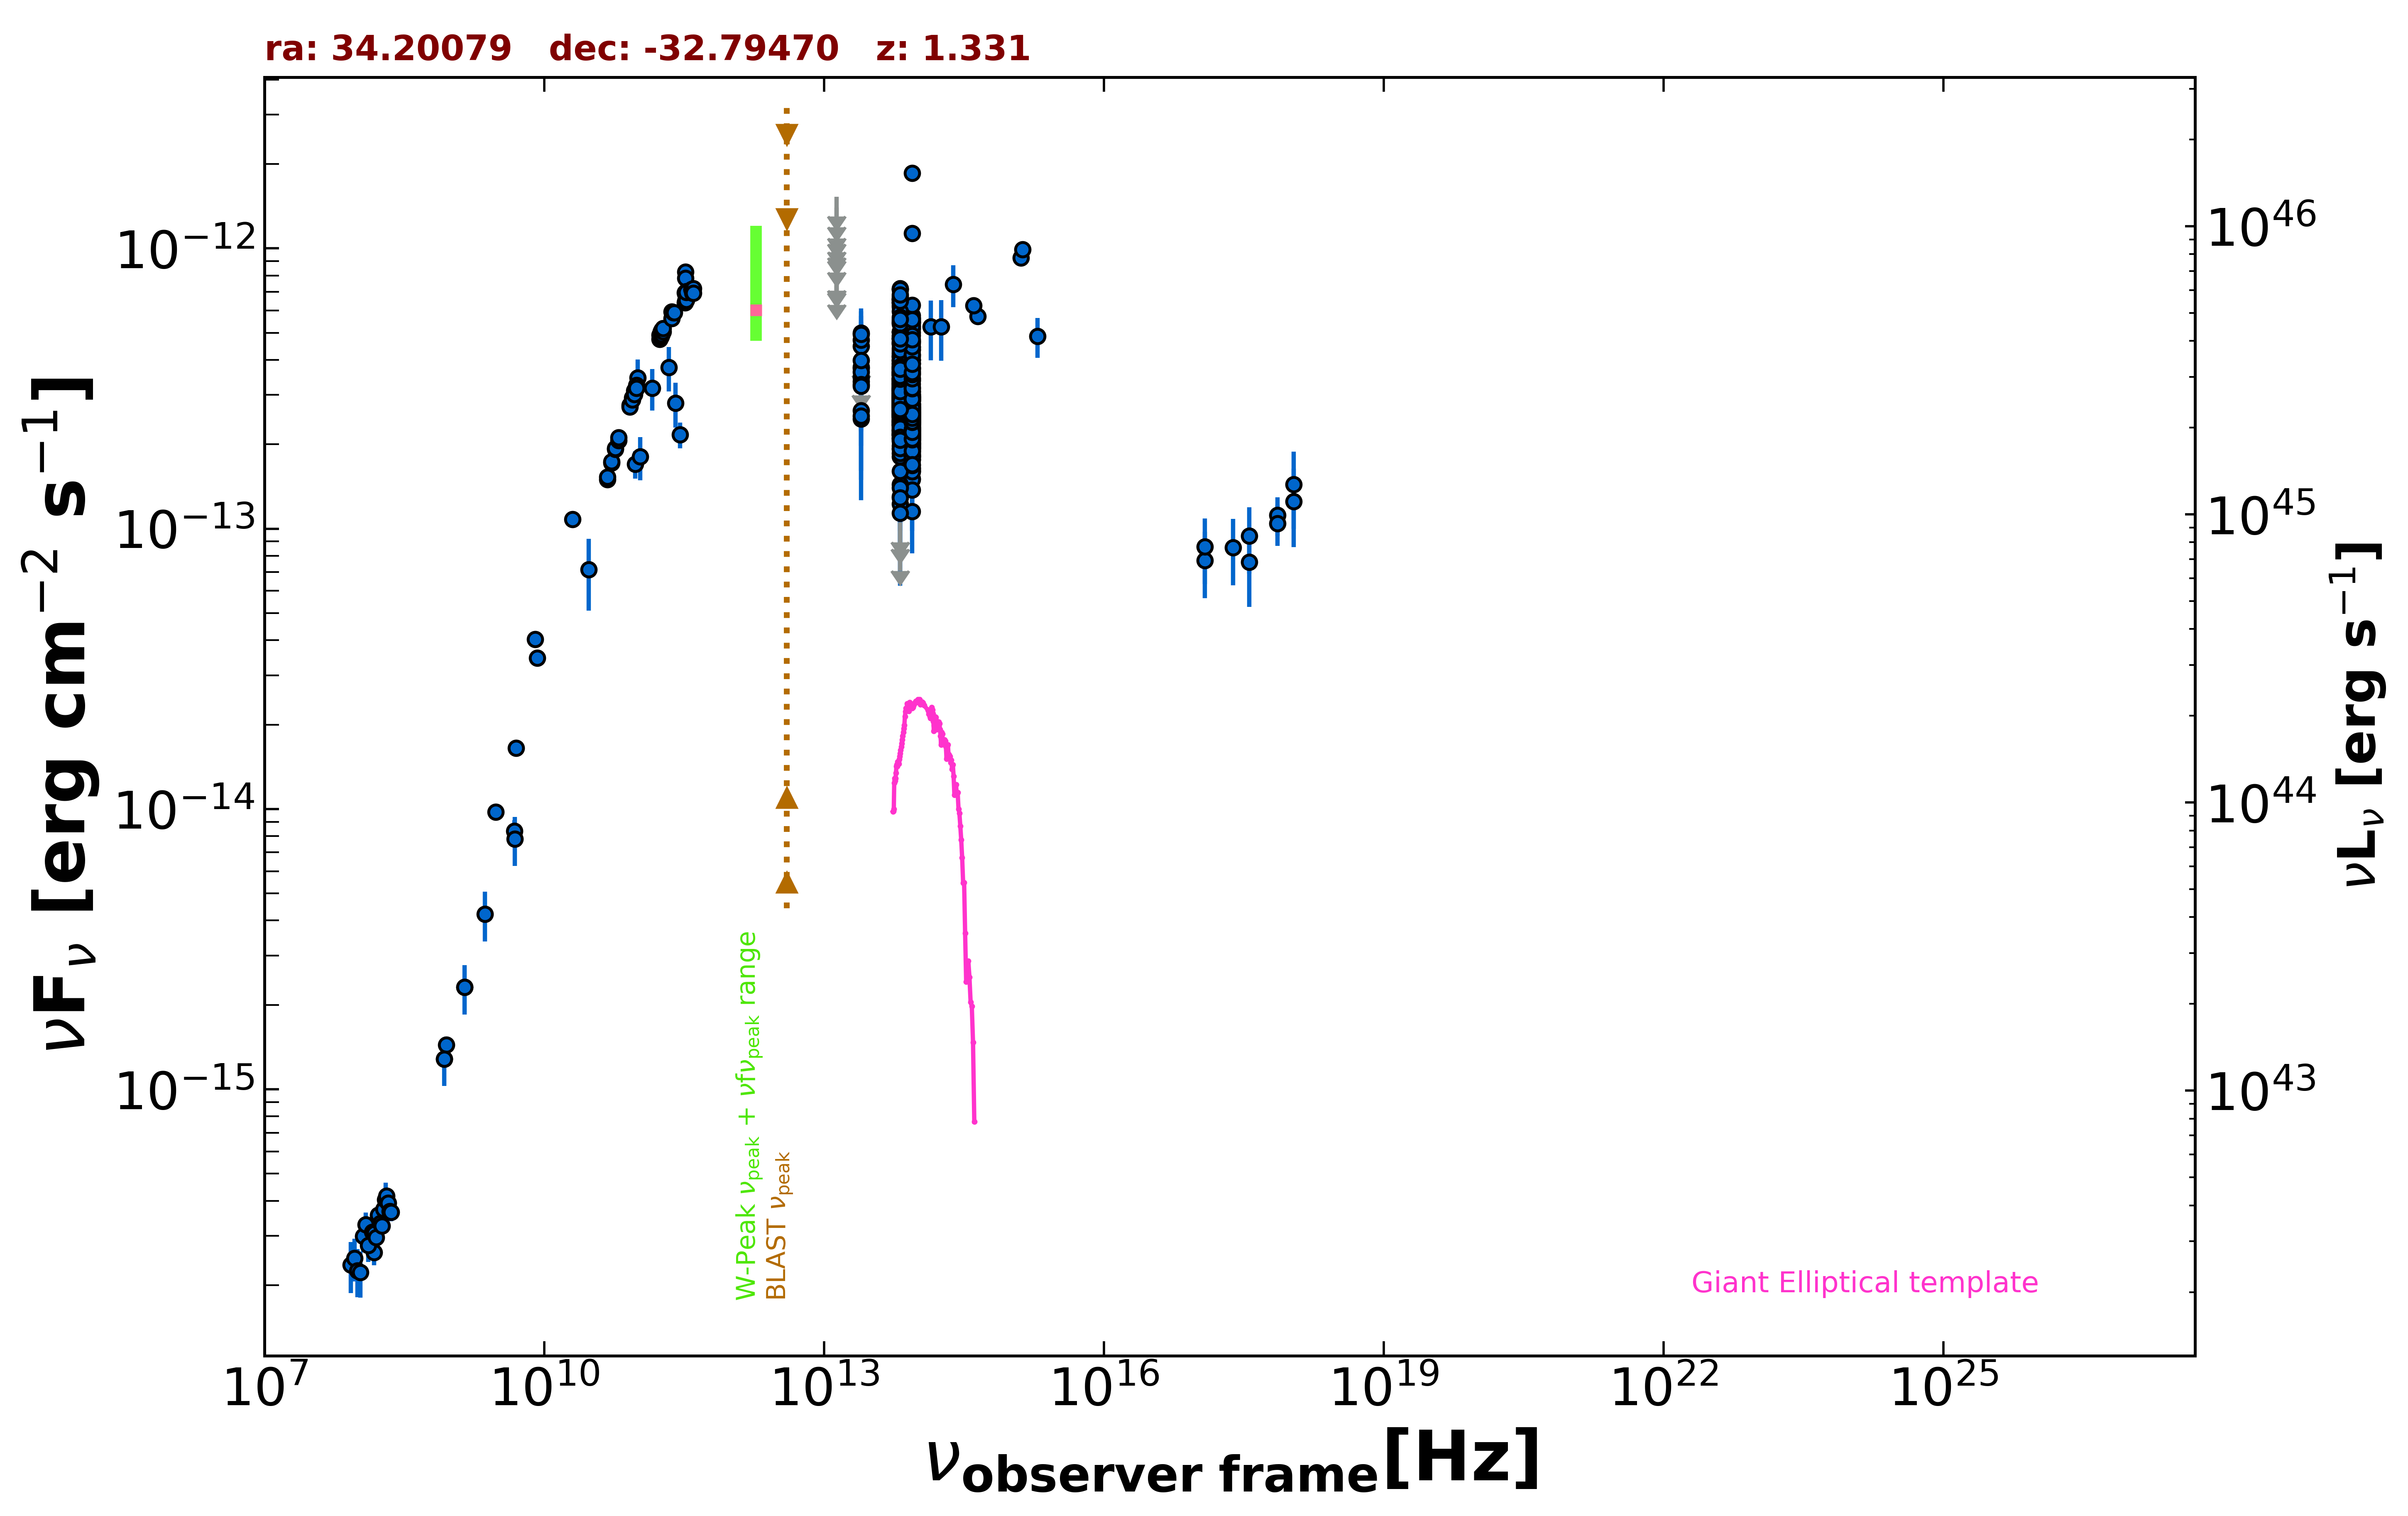

The table this chart was drawn from, first rows:
freq., flux, err_flux, MJD_start, MJD_end, flag, catalog, reference
1.400e+09, 2.313e-15, 7.000e-17, 55000, 55000, , NVSS, Condon et al. 1998  AJ  115  1693
8.870e+08, 1.439e-15, 1.055e-16, 55000, 55000, , RACS, Hale et al. 2021  PASA  38  e058
8.430e+08, 1.282e-15, 4.150e-17, 55000, 55000, , SUMSS, Manch et al. 2003  MNRAS  342  1117
3.000e+09, 9.759e-15, 4.250e-17, 55000, 55000, , VLASSQL, Gordon et al. 2021  ApJS  255  30
2.418e+17, 8.561e-14, 2.279e-14, 55270, 55271, , 1OUSX, Giommi et al. in preparation
1.209e+17, 7.704e-14, 2.052e-14, 55270, 55271, , 1OUSX, Giommi et al. in preparation
3.627e+17, 9.417e-14, 2.504e-14, 55270, 55271, , 1OUSX, Giommi et al. in preparation
7.253e+17, 1.117e-13, 1.762e-14, 55270, 55271, , 1OUSX, Giommi et al. in preparation
1.088e+18, 1.250e-13, 3.900e-14, 55270, 55271, , 1OUSX, Giommi et al. in preparation
7.253e+17, 1.043e-13, 1.738e-14, 55000, 55000, , 2SXPS, Evans et al. 2020  ApJS  247  54
1.209e+17, 8.615e-14, 2.263e-14, 55000, 55000, , 2SXPS, Evans et al. 2020  ApJS  247  54
3.627e+17, 7.598e-14, 2.343e-14, 55000, 55000, , 2SXPS, Evans et al. 2020  ApJS  247  54
1.088e+18, 1.440e-13, 4.421e-14, 55000, 55000, , 2SXPS, Evans et al. 2020  ApJS  247  54
1.500e+08, 2.622e-16, 2.670e-17, 55000, 55000, , TGSS150, Intema et al. 2017  A&A  598  A781
5.000e+09, 1.650e-14, 8.500e-16, 55000, 55000, , AT20G, Murphy et al. 2010  MNRAS  402  2403
8.000e+09, 4.032e-14, 2.000e-15, 55000, 55000, , AT20G, Murphy et al. 2010  MNRAS  402  2403
2.000e+10, 1.080e-13, 4.800e-15, 55000, 55000, , AT20G, Murphy et al. 2010  MNRAS  402  2403
8.400e+09, 3.455e-14, 0.000e+00, 55000, 55000, , CRATES, Healey et al. 2007  ApJS  171  61
4.800e+09, 8.352e-15, 7.680e-16, 55000, 55000, , PMN, Griffith et al. 1993-1996  VizieR  VIII/…
9.435e+10, 1.698e-13, 1.885e-14, 56087, 56087, , ALMA, Bonato et al. 2019  MNRAS  485  1188
1.063e+11, 1.806e-13, 3.185e-14, 56087, 56087, , ALMA, Bonato et al. 2019  MNRAS  485  1188
2.550e+11, 2.805e-13, 5.100e-14, 56128, 56128, , ALMA, Bonato et al. 2019  MNRAS  485  1188
2.850e+11, 2.166e-13, 2.280e-14, 57363, 57363, , ALMA, Bonato et al. 2019  MNRAS  485  1188
1.000e+11, 3.460e-13, 5.575e-14, 55000, 55000, , PCCS2100, GHz The Planck Collaboration 2018  A&A  …
1.430e+11, 3.178e-13, 5.345e-14, 55000, 55000, , PCCS2143, GHz The Planck Collaboration 2018  A&A  …
2.170e+11, 3.768e-13, 6.790e-14, 55000, 55000, , PCCS2217, GHz The Planck Collaboration 2018  A&A  …
3.000e+10, 7.145e-14, 2.051e-14, 55000, 55000, , PCCS2, 30 GHz The Planck Collaboration 2018  A&…
1.389e+14, 5.254e-13, 1.260e-13, 55000, 55000, , 2MASS, Skrutskie et al. 2006  AJ  131  1163
1.804e+14, 5.254e-13, 1.281e-13, 55000, 55000, , 2MASS, Skrutskie et al. 2006  AJ  131  1163
2.427e+14, 7.441e-13, 1.274e-13, 55000, 55000, , 2MASS, Skrutskie et al. 2006  AJ  131  1163
8.817e+13, 2.939e-13, 2.400e-15, 55000, 55000, , UNWISE, Schlafly et al. 2019  ApJS  240  30
6.517e+13, 3.545e-13, 3.650e-15, 55000, 55000, , UNWISE, Schlafly et al. 2019  ApJS  240  30
8.817e+13, 3.757e-13, 1.035e-14, 55000, 55000, , WISE, Wright et al. 2010  AJ  140  1868
6.517e+13, 4.408e-13, 1.220e-14, 55000, 55000, , WISE, Wright et al. 2010  AJ  140  1868
2.498e+13, 3.470e-13, 2.945e-14, 55000, 55000, , WISE, Wright et al. 2010  AJ  140  1868
1.363e+13, 3.944e-13, 1.225e-13, 55000, 55000, , WISE, Wright et al. 2010  AJ  140  1868
8.817e+13, 5.381e-13, 2.875e-14, 56662, 56662, , NEOWISE, Mainzer et al. 2014  ApJ  792  30
6.517e+13, 6.586e-13, 5.470e-14, 56662, 56662, , NEOWISE, Mainzer et al. 2014  ApJ  792  30
8.817e+13, 5.771e-13, 3.510e-14, 56661, 56661, , NEOWISE, Mainzer et al. 2014  ApJ  792  30
6.517e+13, 6.605e-13, 4.630e-14, 56661, 56661, , NEOWISE, Mainzer et al. 2014  ApJ  792  30
8.817e+13, 5.578e-13, 3.700e-14, 56661, 56661, , NEOWISE, Mainzer et al. 2014  ApJ  792  30
6.517e+13, 6.278e-13, 5.385e-14, 56661, 56661, , NEOWISE, Mainzer et al. 2014  ApJ  792  30
8.817e+13, 5.645e-13, 3.330e-14, 56661, 56661, , NEOWISE, Mainzer et al. 2014  ApJ  792  30
6.517e+13, 6.727e-13, 4.280e-14, 56661, 56661, , NEOWISE, Mainzer et al. 2014  ApJ  792  30
8.817e+13, 5.650e-13, 3.595e-14, 56661, 56661, , NEOWISE, Mainzer et al. 2014  ApJ  792  30
6.517e+13, 6.413e-13, 4.550e-14, 56661, 56661, , NEOWISE, Mainzer et al. 2014  ApJ  792  30
8.817e+13, 5.013e-13, 3.510e-14, 56662, 56662, , NEOWISE, Mainzer et al. 2014  ApJ  792  30
6.517e+13, 6.192e-13, 6.115e-14, 56662, 56662, , NEOWISE, Mainzer et al. 2014  ApJ  792  30
8.817e+13, 5.481e-13, 3.030e-14, 56661, 56661, , NEOWISE, Mainzer et al. 2014  ApJ  792  30
6.517e+13, 7.189e-13, 5.170e-14, 56661, 56661, , NEOWISE, Mainzer et al. 2014  ApJ  792  30
8.817e+13, 5.441e-13, 2.905e-14, 56662, 56662, , NEOWISE, Mainzer et al. 2014  ApJ  792  30
6.517e+13, 6.401e-13, 4.485e-14, 56662, 56662, , NEOWISE, Mainzer et al. 2014  ApJ  792  30
8.817e+13, 5.288e-13, 2.970e-14, 56662, 56662, , NEOWISE, Mainzer et al. 2014  ApJ  792  30
6.517e+13, 6.568e-13, 4.420e-14, 56662, 56662, , NEOWISE, Mainzer et al. 2014  ApJ  792  30
8.817e+13, 4.584e-13, 2.745e-14, 56661, 56661, , NEOWISE, Mainzer et al. 2014  ApJ  792  30
6.517e+13, 6.395e-13, 4.360e-14, 56661, 56661, , NEOWISE, Mainzer et al. 2014  ApJ  792  30
8.817e+13, 5.476e-13, 3.130e-14, 56662, 56662, , NEOWISE, Mainzer et al. 2014  ApJ  792  30
6.517e+13, 6.599e-13, 4.380e-14, 56662, 56662, , NEOWISE, Mainzer et al. 2014  ApJ  792  30
8.817e+13, 6.270e-13, 3.760e-14, 56661, 56661, , NEOWISE, Mainzer et al. 2014  ApJ  792  30
6.517e+13, 7.143e-13, 4.410e-14, 56661, 56661, , NEOWISE, Mainzer et al. 2014  ApJ  792  30
... 693 more rows
